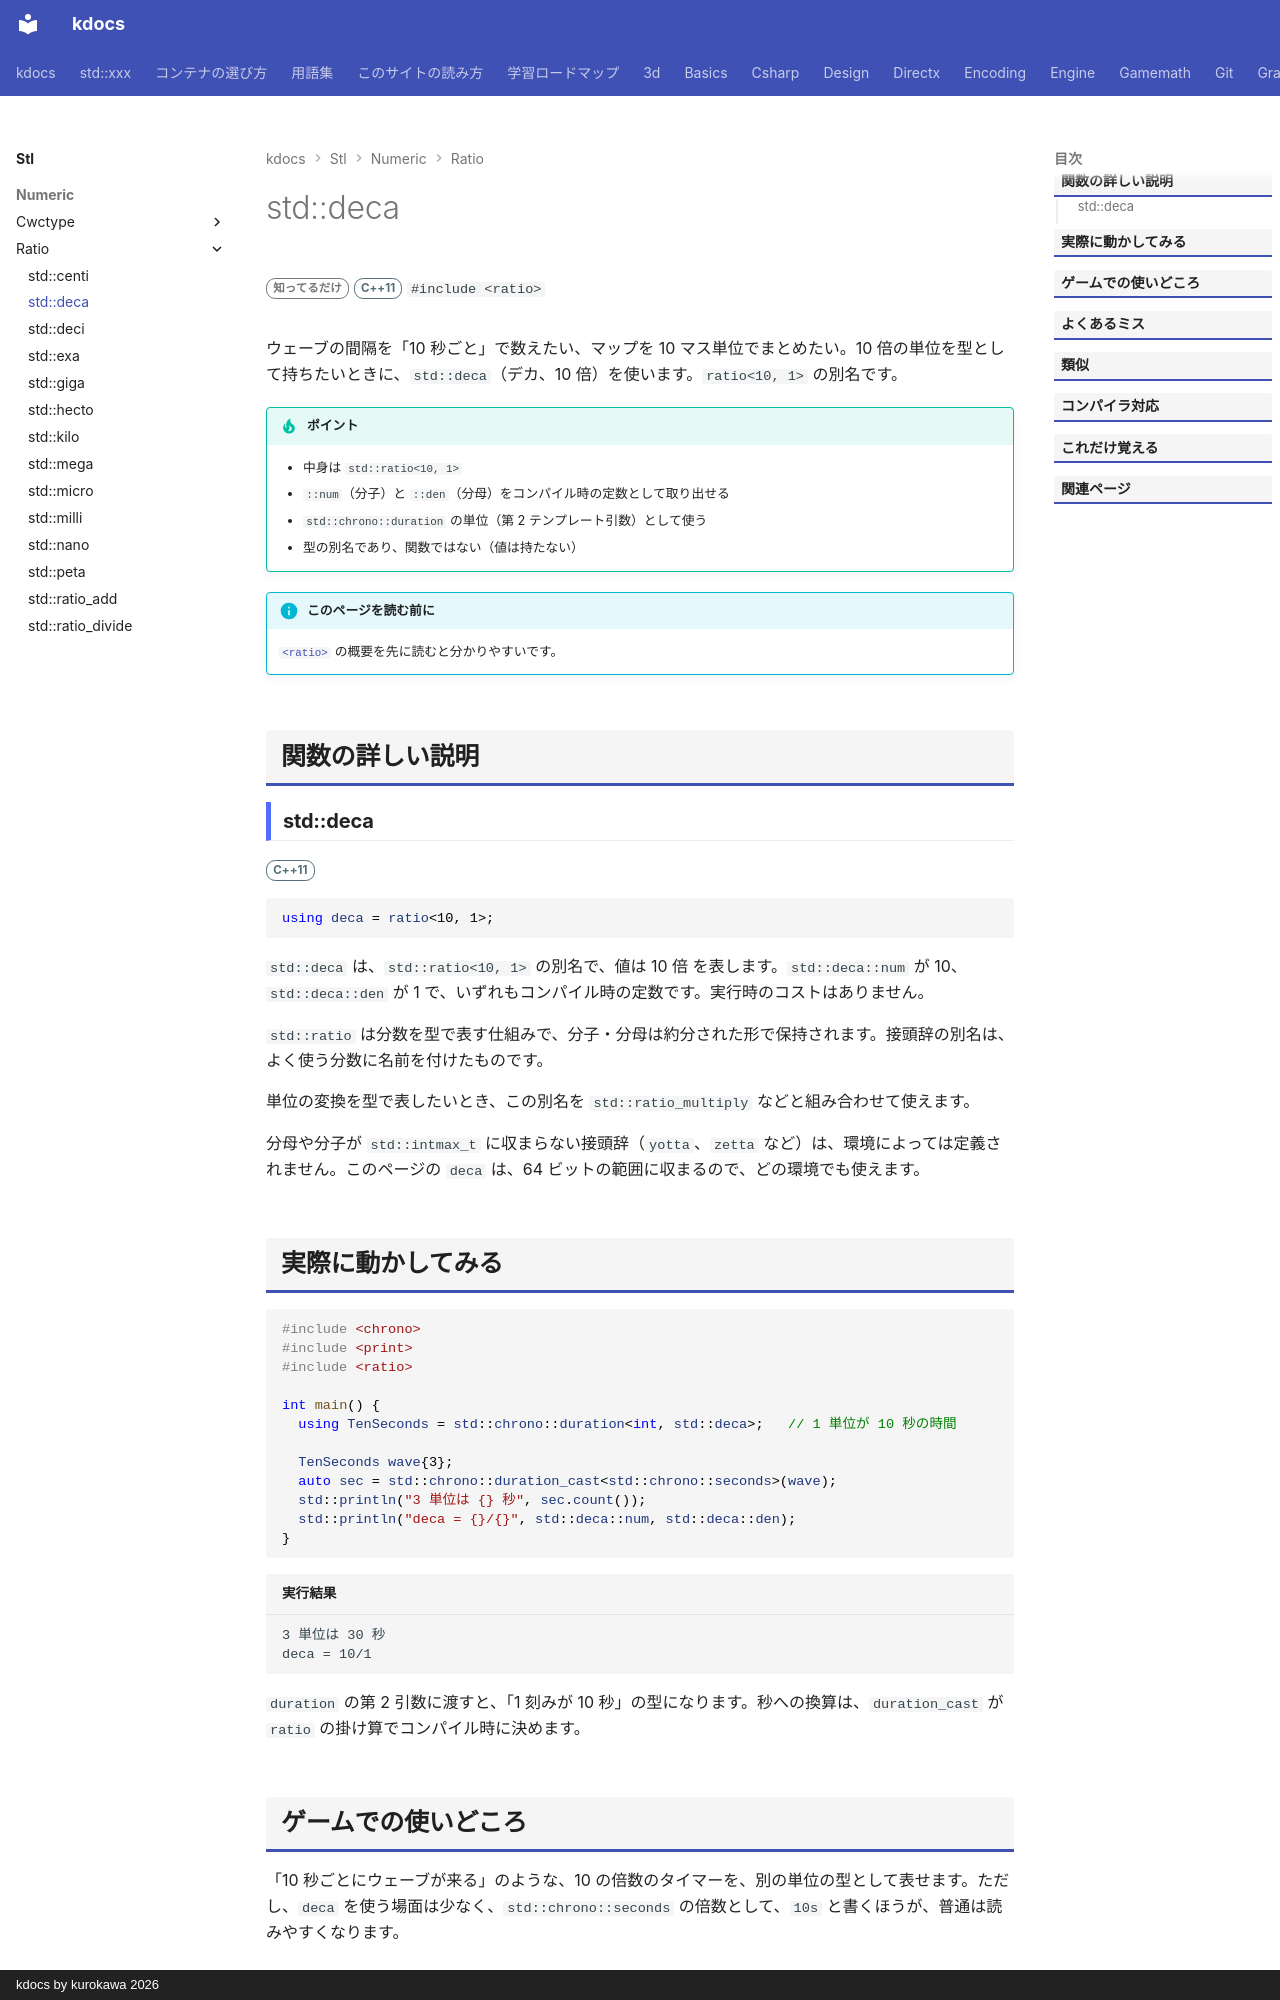

repository: qwzxdf/kdocs · page: stl/numeric/ratio/deca/index.html · generator: mkdocs · copyright: kdocs by kurokawa 2026

---
title: std::deca
summary: "SI 接頭辞「deca」（10 倍）を表す `ratio` の別名。"
order: 900
tags:
  - 数値
---

# std::deca

<div class="page-badges" markdown>
<span class="rank rank-rare">知ってるだけ</span>
<span class="ver ver-11">C++11</span>
`#include <ratio>`
</div>

ウェーブの間隔を「10 秒ごと」で数えたい、マップを 10 マス単位でまとめたい。10 倍の単位を型として持ちたいときに、`std::deca`（デカ、10 倍）を使います。`ratio<10, 1>` の別名です。

!!! tip "ポイント"
    - 中身は `std::ratio<10, 1>`
    - `::num`（分子）と `::den`（分母）をコンパイル時の定数として取り出せる
    - `std::chrono::duration` の単位（第 2 テンプレート引数）として使う
    - 型の別名であり、関数ではない（値は持たない）

!!! info "このページを読む前に"
    [`<ratio>`](../ratio.md) の概要を先に読むと分かりやすいです。

## 関数の詳しい説明

### std::deca {#deca}

<span class="ver ver-11">C++11</span>

```cpp
using deca = ratio<10, 1>;
```

`std::deca` は、`std::ratio<10, 1>` の別名で、値は 10 倍 を表します。`std::deca::num` が 10、`std::deca::den` が 1 で、いずれもコンパイル時の定数です。実行時のコストはありません。

`std::ratio` は分数を型で表す仕組みで、分子・分母は約分された形で保持されます。接頭辞の別名は、よく使う分数に名前を付けたものです。

単位の変換を型で表したいとき、この別名を `std::ratio_multiply` などと組み合わせて使えます。

分母や分子が `std::intmax_t` に収まらない接頭辞（`yotta`、`zetta` など）は、環境によっては定義されません。このページの `deca` は、64 ビットの範囲に収まるので、どの環境でも使えます。
